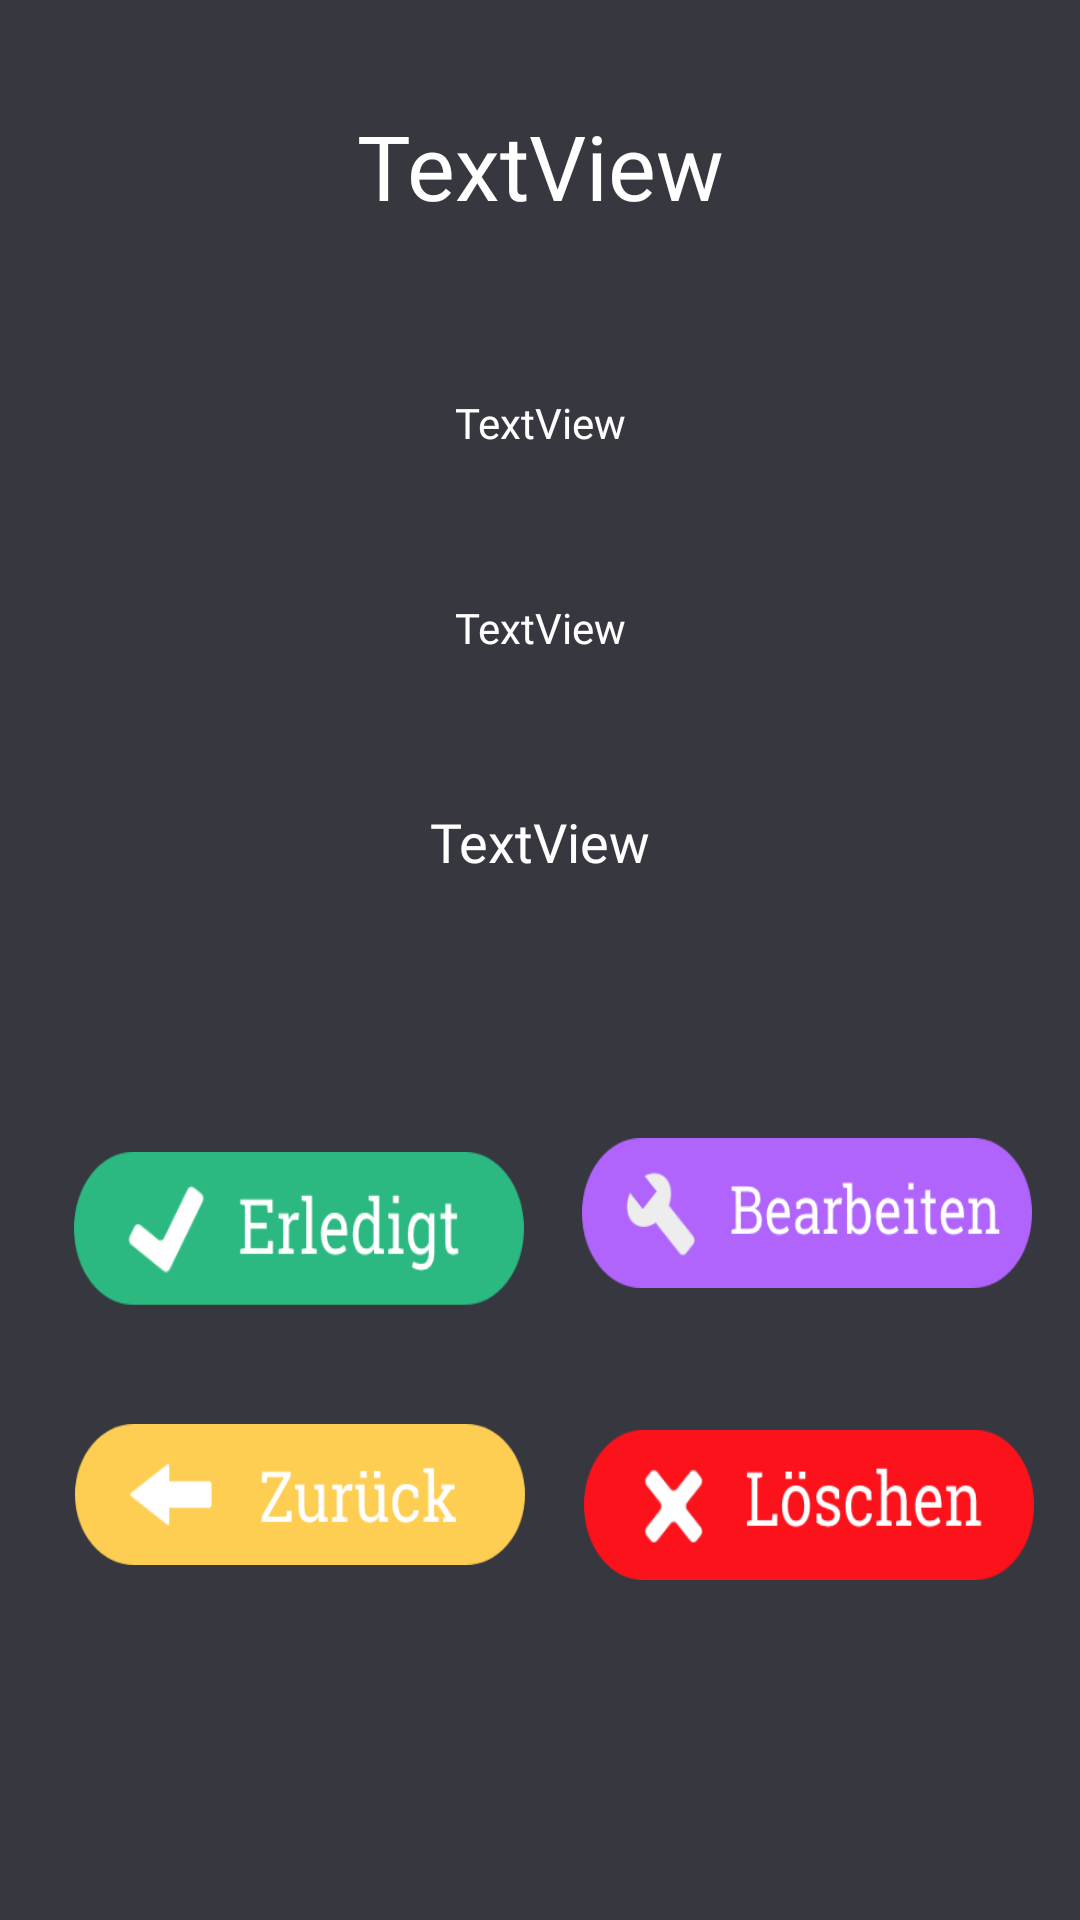

This screen was rendered from an Android layout file. Write that file and the resources it references.
<!-- AndroidManifest.xml: application theme AppTheme -->
<!-- res/layout/activity_detail_einsehen.xml -->
<?xml version="1.0" encoding="utf-8"?>
<android.support.constraint.ConstraintLayout xmlns:android="http://schemas.android.com/apk/res/android"
    xmlns:app="http://schemas.android.com/apk/res-auto"
    xmlns:tools="http://schemas.android.com/tools"
    android:layout_width="match_parent"
    android:layout_height="match_parent"
    tools:context=".SubActivities.DetailEinsehen"
    android:background="@color/Background">

    <TextView
        android:id="@+id/textName"
        android:layout_width="wrap_content"
        android:layout_height="wrap_content"
        android:layout_marginBottom="8dp"
        android:layout_marginEnd="8dp"
        android:layout_marginLeft="8dp"
        android:layout_marginRight="8dp"
        android:layout_marginStart="8dp"
        android:layout_marginTop="8dp"
        android:fontFamily="@font/roboto_bold"
        android:text="TextView"
        android:textColor="#FFFFFF"
        android:textSize="30dp"
        app:layout_constraintBottom_toBottomOf="parent"
        app:layout_constraintEnd_toEndOf="parent"
        app:layout_constraintStart_toStartOf="parent"
        app:layout_constraintTop_toTopOf="parent"
        app:layout_constraintVertical_bias="0.046" />

    <TextView
        android:id="@+id/textDesc"
        android:layout_width="wrap_content"
        android:layout_height="wrap_content"
        android:layout_marginEnd="8dp"
        android:layout_marginLeft="8dp"
        android:layout_marginRight="8dp"
        android:layout_marginStart="8dp"
        android:layout_marginTop="8dp"
        android:fontFamily="@font/roboto_regular"
        android:text="TextView"
        android:textColor="#FFFFFF"
        app:layout_constraintBottom_toBottomOf="parent"
        app:layout_constraintEnd_toEndOf="parent"
        app:layout_constraintStart_toStartOf="parent"
        app:layout_constraintTop_toTopOf="parent"
        app:layout_constraintVertical_bias="0.201" />

    <Button
        android:id="@+id/btnDelete"
        android:layout_width="150dp"
        android:layout_height="50dp"
        android:layout_marginBottom="8dp"
        android:layout_marginEnd="8dp"
        android:layout_marginLeft="8dp"
        android:layout_marginRight="8dp"
        android:layout_marginStart="8dp"
        android:layout_marginTop="8dp"
        android:background="@drawable/button_delete_ohneblurr"
        android:onClick="delete"
        app:layout_constraintBottom_toBottomOf="parent"
        app:layout_constraintEnd_toEndOf="parent"
        app:layout_constraintHorizontal_bias="0.963"
        app:layout_constraintStart_toStartOf="parent"
        app:layout_constraintTop_toBottomOf="@+id/btnBearbeiten"
        app:layout_constraintVertical_bias="0.272" />

    <TextView
        android:id="@+id/textCounter"
        android:layout_width="wrap_content"
        android:layout_height="wrap_content"
        android:layout_marginBottom="8dp"
        android:layout_marginEnd="8dp"
        android:layout_marginLeft="8dp"
        android:layout_marginRight="8dp"
        android:layout_marginStart="8dp"
        android:layout_marginTop="8dp"
        android:text="TextView"
        app:layout_constraintBottom_toBottomOf="parent"
        app:layout_constraintEnd_toEndOf="parent"
        app:layout_constraintStart_toStartOf="parent"
        app:layout_constraintTop_toTopOf="parent"
        app:layout_constraintVertical_bias="0.317"
        android:textColor="#FFFFFF"
        android:fontFamily="@font/roboto_regular"/>

    <TextView
        android:id="@+id/textDate"
        android:layout_width="wrap_content"
        android:layout_height="wrap_content"
        android:layout_marginBottom="8dp"
        android:layout_marginEnd="8dp"
        android:layout_marginLeft="8dp"
        android:layout_marginRight="8dp"
        android:layout_marginStart="8dp"
        android:layout_marginTop="8dp"
        android:text="TextView"
        android:textColor="#FFFFFF"
        app:layout_constraintBottom_toBottomOf="parent"
        app:layout_constraintEnd_toEndOf="parent"
        app:layout_constraintStart_toStartOf="parent"
        app:layout_constraintTop_toTopOf="parent"
        app:layout_constraintVertical_bias="0.434"
        android:fontFamily="@font/roboto_bold"
        android:textSize="18dp"/>

    <Button
        android:id="@+id/btnZu"
        android:layout_width="150dp"
        android:layout_height="47dp"
        android:layout_marginBottom="8dp"
        android:layout_marginEnd="8dp"
        android:layout_marginLeft="8dp"
        android:layout_marginRight="8dp"
        android:layout_marginStart="8dp"
        android:layout_marginTop="8dp"
        android:background="@drawable/button_zurueck_ohneblurr"
        app:layout_constraintBottom_toBottomOf="parent"
        app:layout_constraintEnd_toEndOf="parent"
        app:layout_constraintHorizontal_bias="0.087"
        app:layout_constraintStart_toStartOf="parent"
        app:layout_constraintTop_toBottomOf="@+id/btnErledigt"
        app:layout_constraintVertical_bias="0.064" />

    <Button
        android:id="@+id/btnErledigt"
        android:layout_width="150dp"
        android:layout_height="75dp"
        android:layout_marginBottom="8dp"
        android:layout_marginEnd="8dp"
        android:layout_marginLeft="8dp"
        android:layout_marginRight="8dp"
        android:layout_marginStart="8dp"
        android:layout_marginTop="8dp"
        android:background="@drawable/button_erledigt_ohneblurr"
        app:layout_constraintBottom_toBottomOf="parent"
        app:layout_constraintEnd_toEndOf="parent"
        app:layout_constraintHorizontal_bias="0.086"
        app:layout_constraintStart_toStartOf="parent"
        app:layout_constraintTop_toTopOf="parent"
        app:layout_constraintVertical_bias="0.685" />

    <Button
        android:id="@+id/btnBearbeiten"
        android:layout_width="150dp"
        android:layout_height="50dp"
        android:layout_marginBottom="8dp"
        android:layout_marginEnd="16dp"
        android:layout_marginLeft="8dp"
        android:layout_marginRight="16dp"
        android:layout_marginStart="8dp"
        android:layout_marginTop="8dp"
        android:background="@drawable/button_bearbeiten_ohneblurr"
        app:layout_constraintBottom_toBottomOf="parent"
        app:layout_constraintEnd_toEndOf="parent"
        app:layout_constraintHorizontal_bias="1.0"
        app:layout_constraintStart_toEndOf="@+id/btnErledigt"
        app:layout_constraintTop_toTopOf="parent"
        app:layout_constraintVertical_bias="0.647" />
</android.support.constraint.ConstraintLayout>
<!-- resources referenced by this layout -->
<resources>
  <color name="Background">#373740</color>
  <!-- drawable button_bearbeiten_ohneblurr: png bitmap (drawable-hdpi, 5173 bytes) -->
  <!-- drawable button_delete_ohneblurr: png bitmap (drawable-hdpi, 5102 bytes) -->
  <!-- drawable button_erledigt_ohneblurr: png bitmap (drawable-hdpi, 4817 bytes) -->
  <!-- drawable button_zurueck_ohneblurr: png bitmap (drawable-hdpi, 3977 bytes) -->
  <style name="AppTheme" parent="Theme.AppCompat.Light.DarkActionBar">
          
          <item name="colorPrimary">@color/Green</item>
          <item name="colorPrimaryDark">@color/DarkGreen</item>
          <item name="colorAccent">@color/colorAccent</item>
      </style>
  <color name="Green">#1eb980</color>
  <color name="DarkGreen">#045D56</color>
  <color name="colorAccent">#FF4081</color>
</resources>
